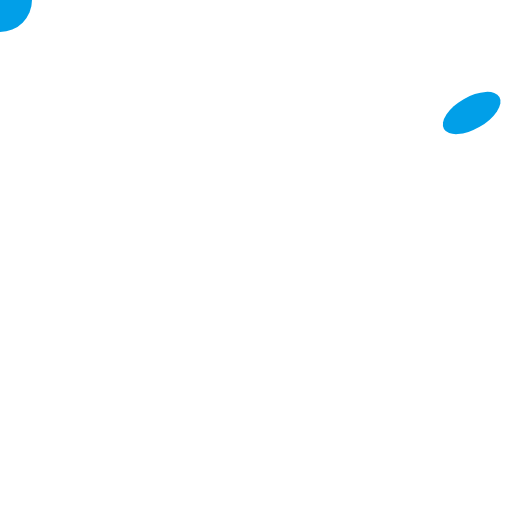
t = 0.00 s
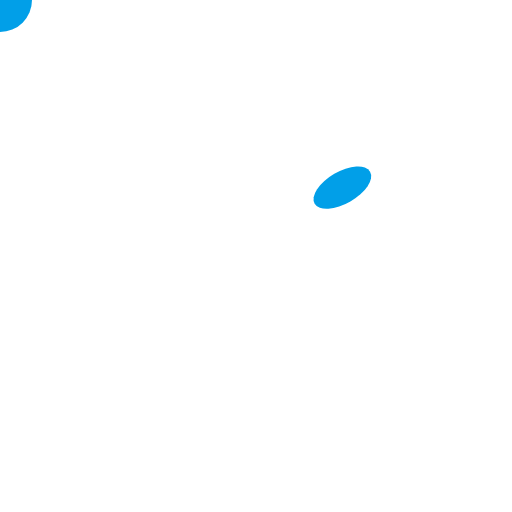
t = 0.50 s
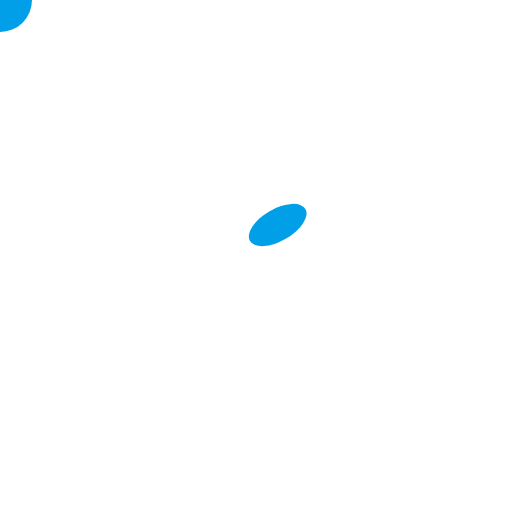
t = 0.75 s
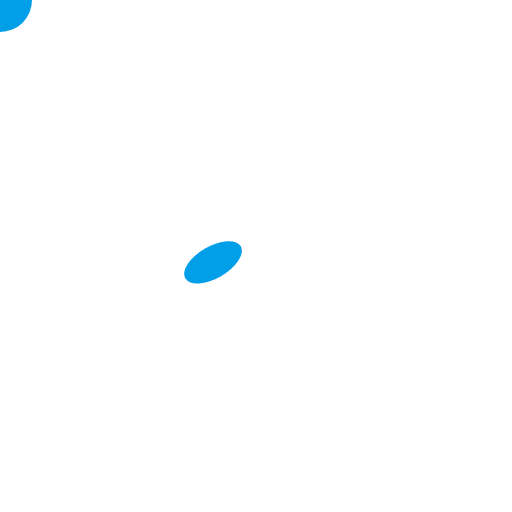
t = 1.00 s
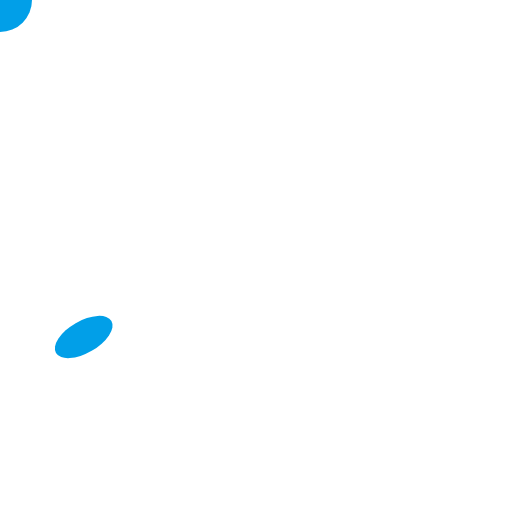
t = 1.50 s
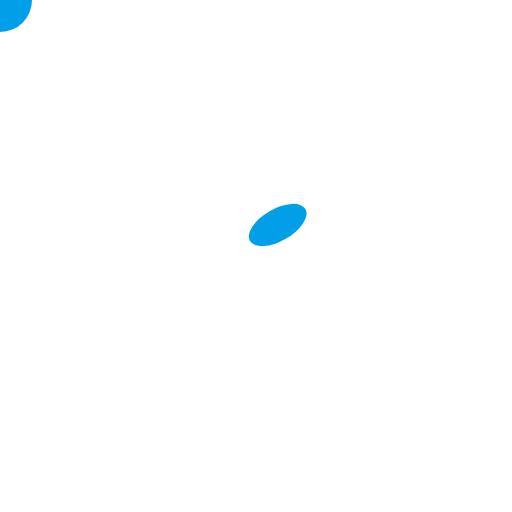
t = 2.25 s

The animated SVG that drew these frames (rendered in a browser with its animation timeline set to each time). Animation: 3 SMIL elements (animateMotion=1,animateTransform=2); one cycle of 3.00 s, repeats indefinitely.

<?xml version="1.0" standalone="no"?>
<svg viewBox="0 0 400 400"
     xmlns="http://www.w3.org/2000/svg">
  <desc>Example animMotion01 - demonstrate motion animation computations</desc>
  <style>
      svg {
            background-color: rgba(255,255,255,0.1)
      }
  </style>
  <!-- <path id="path1" d="M 25,175 C 100,50 400,50 400,250"
        fill="none" stroke="blue" stroke-width="0"  />
  <path d="M 100,150 a 50 50 0 1 1 0 1 z" fill="yellow" stroke="red" stroke-width="7.06"  >
    <animateMotion dur="6s" repeatCount="indefinite" rotate="auto" >
       <mpath href="#path1"/>
    </animateMotion>
  </path> -->
  <!-- <circle r="25" fill="#019fe8">
	<animateMotion begin="0s" dur="3s" path="M 375, 175 C 100 120 20 20 25 175 z" repeatCount="indefinite"></animateMotion>
	<animateTransform attributeName="transform" repeatCount="indefinite" type="scale" from="1" to="1.5" begin="0s" dur="3s" fill="freeze" />
	<animateTransform attributeName="transform" repeatCount="indefinite" type="rotate" from="180" to="0" begin="0s" dur="3s" fill="freeze" />
  </circle> -->
  <g transform=" matrix(0.866, -0.5, 0.25, 0.433, 0, 200)">
      <circle r="25" fill="#019fe8">
            <animateMotion begin="0s" dur="3s" path="M 375, 175 L 175 175 L 25 175 L 175 175 z" repeatCount="indefinite"></animateMotion>
            <animateTransform  attributeName="transform" type="rotate" from="360 0 0" to="0 0 0" dur="1s" repeatCount="indefinite" />
      </circle>
  </g>
<circle r="25" fill="#019fe8">
      <!-- <animateMotion begin="0s" dur="3s" path="M 375, 175 L 175 175 L 25 175 L 175 175 z" repeatCount="indefinite"></animateMotion> -->
      <animateTransform  attributeName="transform" type="rotate" from="360 0 0" to="0 0 0" dur="1s" repeatCount="indefinite" />
</circle>
</svg>